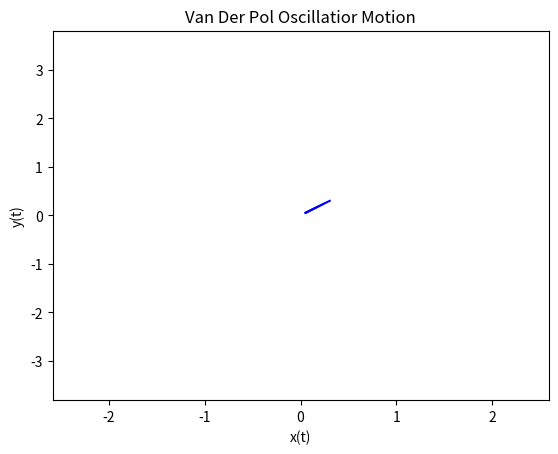

Write the Python code that produced this figure. (Note: this script raises an exception after producing the figure.)
import math
import numpy as np
import pandas as pd 
import matplotlib.pyplot as plt
from matplotlib import animation

'''
Overview: 
This is code for the Van-Der-Pol osciallator developed by the electrical
engineer and physicist Balthasar van der Pol. The differential equation is 
of the form 
            x''(t) - mu(1-x**2) x'(t) + x = 0 
    or      x''(t) = mu(1-x^2)x'(t) - x(t)

   and      y''(t) = -mu(1-x^2)y'(t)-y(t)

For the equation, we are going to express them as a system of first order 
linear equations. Let us start with x''(t):
        x''(t) = mu(1-x^2)x'(t) - x(t).
Let 
        Px=x(t), Vx= x'(t). 

Then, 
        Px'(t) = Vx
        Vx'(t) = mu(1-Px**2)Vx-Px
For the equation 

            y''(t) = -mu(1-x^2)y'(t)-y(t)

            Py=y(t), Vy=p'(t)
            Py'(t) = Vy
            Vy'(t)=-mu(1-Px**2)Vy-Py
'''
#Constants
mu=0.85
trail_length=5

class VanDerPol:
    def __init__(self,t,Px,Py,Vx,Vy):
        self.t=t
        self.Px=Px
        self.Py=Py
        self.Vx=Vx
        self.Vy=Vy
        
    def Fx(self,t,Px,Py,Vx,Vy):
        return Vx
    def Gx(self,t,Px,Py,Vx,Vy):
        return (mu*(1-(Px**2))*Vx)-Px
    def Fy(self,t,Px,Py,Vx,Vy):
        return Vy
    def Gy(self,t,Px,Py,Vx,Vy): 
        return (mu*(1-(Px**2))*Vy)-Py
        
    def UpdatePositionVelocity(self):
        n=10000
        t=self.t
        h=0.1
        Px=self.Px
        Vx=self.Vx
        Py=self.Py
        Vy=self.Vy

        T=[]
        X=[]
        Y=[]
        for i in range(n): 
            j1=self.Fx(t,Px,Py,Vx,Vy)
            k1=self.Gx(t,Px,Py,Vx,Vy)
            l1=self.Fy(t,Px,Py,Vx,Vy)
            m1=self.Gy(t,Px,Py,Vx,Vy)

            j2=self.Fx(t+(h/2),Px+(j1*h/2),Py+(h*k1/2),Vx+(h*l1/2),Vy+(h*m1/2))
            k2=self.Gx(t+(h/2),Px+(j1*h/2),Py+(h*k1/2),Vx+(h*l1/2),Vy+(h*m1/2))
            l2=self.Fy(t+(h/2),Px+(j1*h/2),Py+(h*k1/2),Vx+(h*l1/2),Vy+(h*m1/2))
            m2=self.Gy(t+(h/2),Px+(j1*h/2),Py+(h*k1/2),Vx+(h*l1/2),Vy+(h*m1/2))
            
            j3=self.Fx(t+(h/2),Px+(j2*h/2),Py+(h*k2/2),Vx+(h*l2/2),Vy+(h*m2/2))
            k3=self.Gx(t+(h/2),Px+(j2*h/2),Py+(h*k2/2),Vx+(h*l2/2),Vy+(h*m2/2))
            l3=self.Fy(t+(h/2),Px+(j2*h/2),Py+(h*k2/2),Vx+(h*l2/2),Vy+(h*m2/2))
            m3=self.Gy(t+(h/2),Px+(j2*h/2),Py+(h*k2/2),Vx+(h*l2/2),Vy+(h*m2/2))
            
            j4=self.Fx(t+h,Px+(j3*h),Py+(k3*h),Vx+(l3*h),Vy+(m3*h))
            k4=self.Gx(t+h,Px+(j3*h),Py+(k3*h),Vx+(l3*h),Vy+(m3*h))
            l4=self.Fy(t+h,Px+(j3*h),Py+(k3*h),Vx+(l3*h),Vy+(m3*h))
            m4=self.Gy(t+h,Px+(j3*h),Py+(k3*h),Vx+(l3*h),Vy+(m3*h))

            Vx+=(h/6)*(k1+(2*k2)+(2*k3)+k4)
            Vy+=(h/6)*(m1+(2*m2)+(2*m3)+m4)
            Px+=(h/6)*(j1+(2*j2)+(2*j3)+j4)
            Py+=(h/6)*(l1+(2*l2)+(2*l3)+l4)

            X.append(Px)
            Y.append(Py)
            T.append(t)
            t+=h

        return T,X,Y



def simulate_motion(T,X,Y):
    fig,ax=plt.subplots()
    ax.set_xlim(min(X)-0.5,max(X)+0.5)
    ax.set_ylim(min(Y)-0.5,max(Y)+0.5)
    ax.set_xlabel("x(t)")
    ax.set_ylabel("y(t)")
    ax.set_title("Van Der Pol Oscillatior Motion")

    point,=ax.plot([],[],"ro")
    trail_lines=[ax.plot([],[],color='blue',alpha=alpha)[0] for alpha in np.linspace(0.1,1,trail_length)]

    def init():
        point.set_data([],[])
        for line in trail_lines: 
            line.set_data([],[])
        return trail_lines+[point]

    
    def update(frame): 
        start=max(0,frame-trail_length)
        for i,line in enumerate(trail_lines):
            idx=start+i
            if idx<len(X):
                line.set_data(X[start:idx+1],Y[start:idx+1])

        point.set_data(X[frame],Y[frame])
        
        return trail_lines+[point]
    ani=animation.FuncAnimation(
        fig,update,frames=len(X),interval=20,blit=True,repeat=True)
    
    plt.show()

def main():
    t=0
    Px0=0
    Py0=0
    Vx0=0.5
    Vy0=0.5

    VDP=VanDerPol(t,Px0,Py0,Vx0,Vy0)
    T,X,Y=VDP.UpdatePositionVelocity()
    simulate_motion(T,X,Y)

  
main()